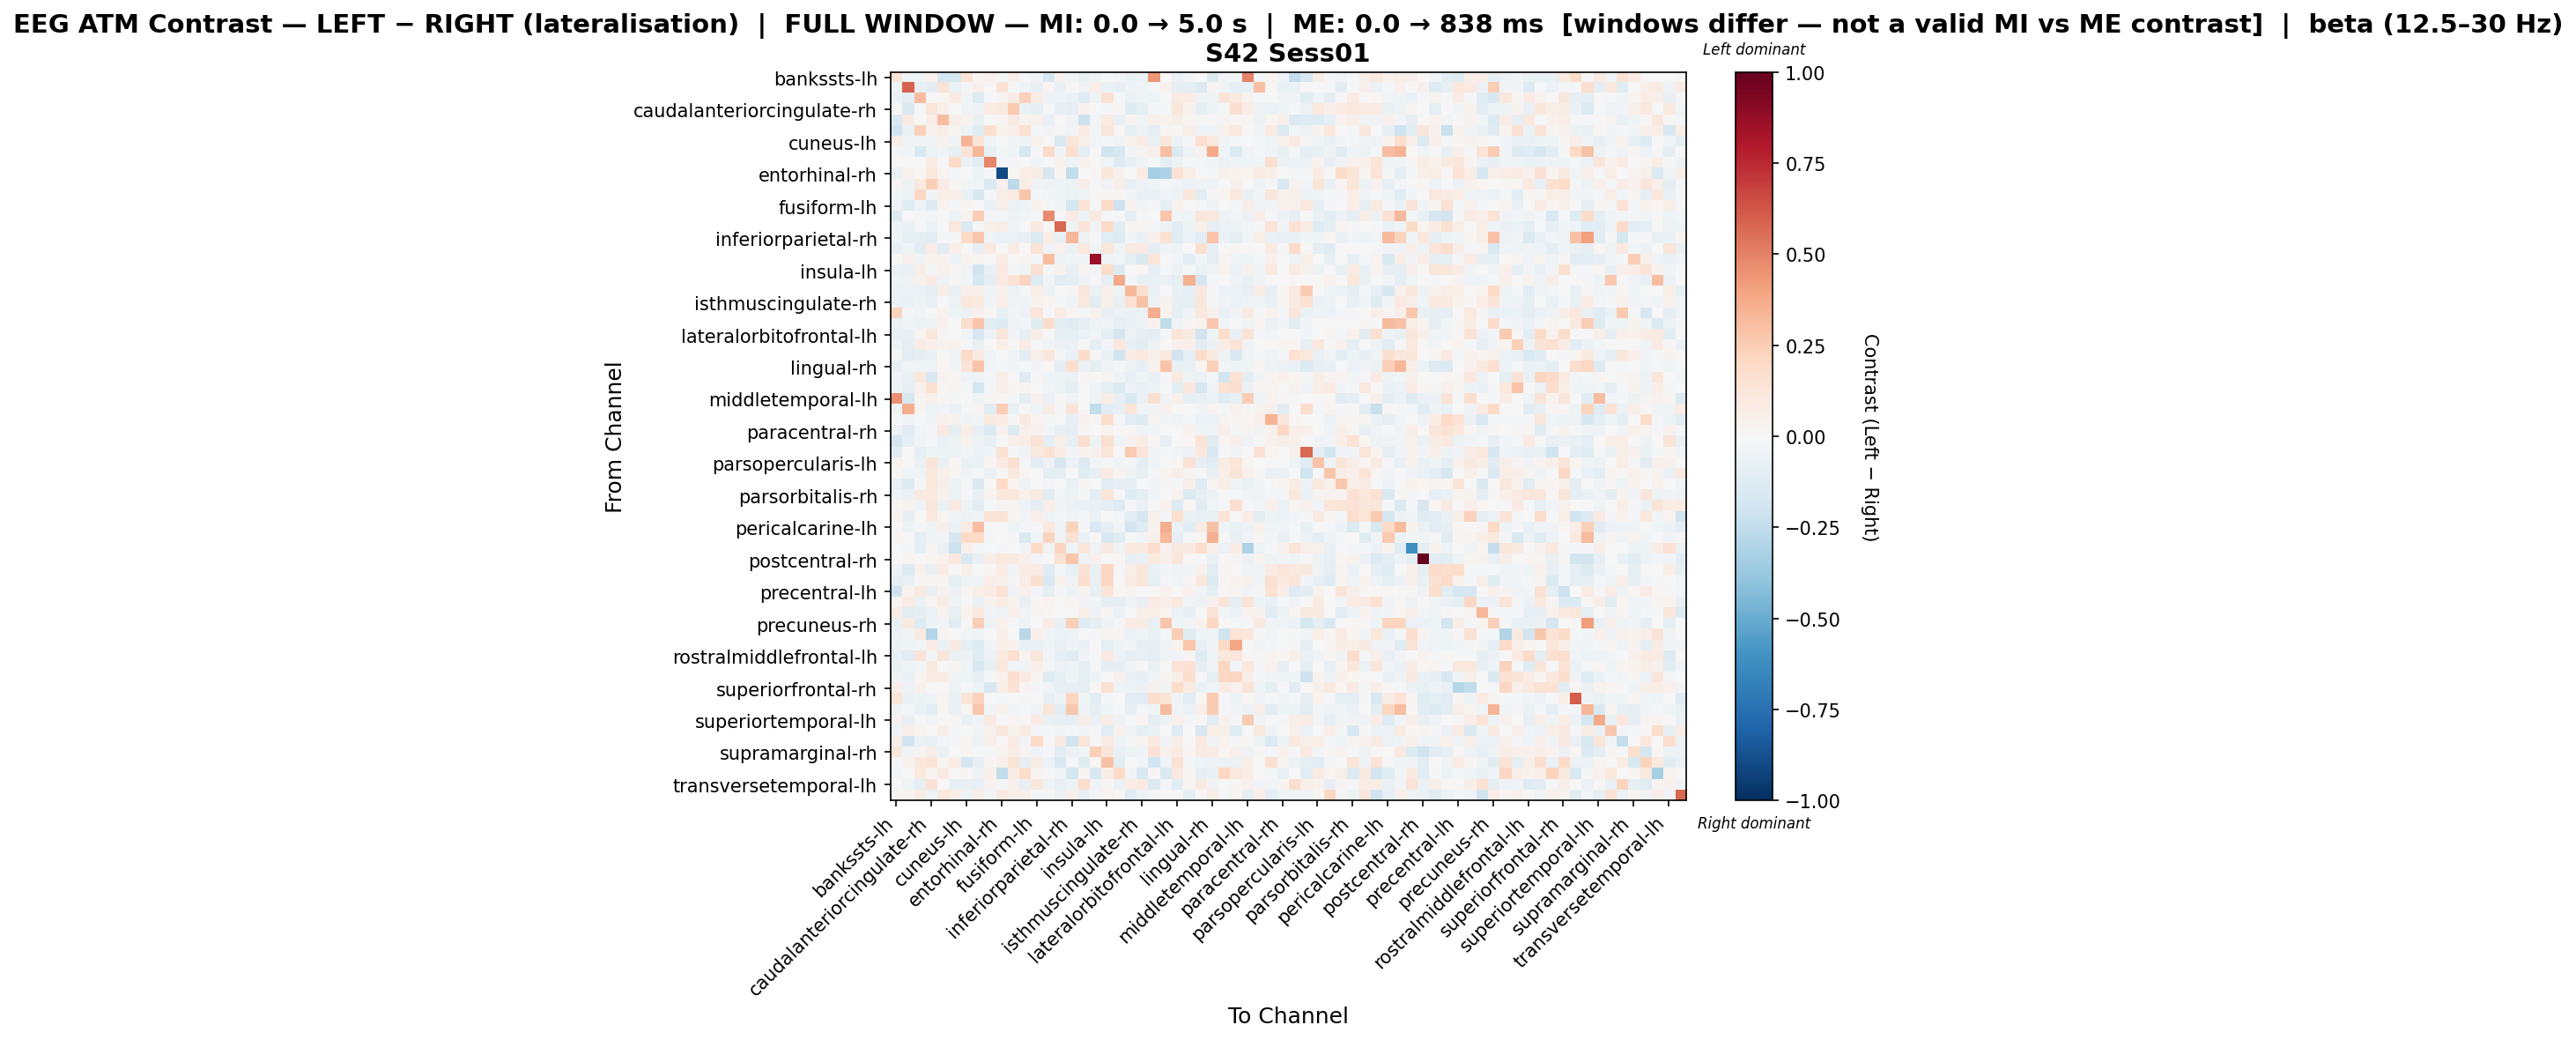

The file beside this chart, header and first rows:
, bankssts-lh, bankssts-rh, caudalanteriorcingulate-lh, caudalanteriorcingulate-rh, caudalmiddlefrontal-lh, caudalmiddlefrontal-rh, cuneus-lh, cuneus-rh, entorhinal-lh, entorhinal-rh, frontalpole-lh, frontalpole-rh, fusiform-lh, fusiform-rh, inferiorparietal-lh, inferiorparietal-rh, inferiortemporal-lh, inferiortemporal-rh, insula-lh, insula-rh, isthmuscingulate-lh, isthmuscingulate-rh, lateraloccipital-lh
bankssts-lh, 0.1271, -0.04238, -0.04226, 0.0439, -0.1779, -0.178, 0.1328, 0.01126, 0.04171, -0.01572, 0.0576, -0.01367, -0.02393, -0.1667, 0.03788, -0.03531, -0.07494, -0.05322, -0.02096, -0.02461, -0.06426, -0.05487, 0.4428
bankssts-rh, -0.0434, 0.5913, -0.07866, -0.1135, 0.128, -0.06533, -0.02541, 0.05138, 0.003587, 0.1438, -0.02047, -0.04607, -0.07255, 0.02014, -0.07629, 0.00861, -0.04152, 0.06701, -0.06929, -0.07892, -0.03787, -0.03931, -0.02259
caudalanteriorcingulate-lh, -0.05492, -0.09527, 0.312, -0.003094, 0.02935, 0.08072, -0.0384, -0.1361, -0.01662, 0.02623, 0.07119, 0.2384, 0.0768, -0.04931, -0.04614, -0.06429, -0.1311, -0.04657, 0.1512, -0.01566, -0.06702, -0.0457, -0.04027
caudalanteriorcingulate-rh, 0.0131, -0.1432, -0.01094, 0.1215, 0.04849, 0.005236, -0.04615, -0.04886, 0.08416, 0.08635, 0.2629, -0.06272, -0.08185, -0.01812, -0.0834, -0.09928, 0.0378, -0.002864, -0.01479, 0.01018, -0.1257, -0.09497, -0.008363
caudalmiddlefrontal-lh, -0.1552, 0.08652, 0.002673, 0.06775, 0.3057, 0.05769, 0.03789, -0.07299, -0.007795, 0.03111, 0.09131, 0.03345, 0.04238, -0.06854, -0.005708, -0.03805, -0.2171, -0.02452, 0.09434, -0.08066, 0.02975, -0.04037, 0.05207
caudalmiddlefrontal-rh, -0.1986, -0.06548, 0.2406, 0.04221, 0.06975, 0.02855, -0.05361, -0.1213, 0.1646, 0.03367, 0.0697, 0.1555, -0.01871, -0.02587, 0.01658, -0.02358, 0.07244, -0.0304, 0.1242, 0.01814, -0.08986, -0.04931, -0.09755
cuneus-lh, 0.06785, -0.03608, -0.03722, -0.03888, 0.032, -0.03306, 0.3394, 0.1271, -0.03381, 0.0, -0.02793, -0.04801, 0.044, -0.005233, -0.1527, 0.1141, 0.05508, -0.0283, -0.01946, -0.03244, 0.03186, 0.08174, -0.07127
cuneus-rh, -0.01966, -0.02536, -0.1559, -0.05076, -0.02379, -0.0799, 0.1334, 0.3282, -0.07789, -0.01574, -0.04079, -0.1707, -0.008158, 0.2005, -0.03382, 0.1688, -0.09999, 0.00585, -0.1963, -0.159, -0.02782, 0.02639, 0.05356
entorhinal-lh, -0.005162, -0.004431, -0.0052, 0.08097, -0.0145, 0.19, -0.06157, -0.109, 0.4846, -0.01255, -0.02335, 0.0005898, -0.02701, -0.01883, 0.04292, -0.04115, 0.04629, 0.0, -0.04209, -0.128, -0.07253, -0.04533, -0.02062
entorhinal-rh, -0.05568, 0.04091, 0.02059, 0.1036, 0.03448, -0.009618, 0.0, -0.05467, -0.01782, -0.903, 0.02073, 0.06538, 0.07398, -0.1617, 0.02123, -0.2422, 0.0, 0.01405, 0.1121, 0.04311, 0.004084, 0.07431, -0.3335
frontalpole-lh, 0.02999, -0.04817, 0.09759, 0.2456, 0.08004, 0.01941, -0.02799, -0.0416, -0.1498, 0.0454, -0.2654, 0.0706, -0.03365, -0.05223, -0.04566, -0.05986, 0.05744, -0.02038, -0.03847, 0.06071, -0.07557, -0.06238, -0.04033
frontalpole-rh, -0.02497, -0.054, 0.2056, -0.02584, 0.05491, 0.06076, -0.0668, -0.1636, -0.01932, 0.05841, 0.07907, 0.2751, -0.009078, -0.02872, -0.04393, -0.05837, -0.03912, 0.009419, 0.02332, 0.01987, -0.03122, -0.06462, -0.06836
fusiform-lh, -0.03883, -0.1226, -0.03959, -0.1316, 0.03252, -0.008768, 0.009523, -0.007515, -0.06426, 0.05882, -0.05527, -0.03487, 0.03245, -0.01002, -0.03073, -0.1765, 0.136, -0.01378, 0.2007, -0.2048, 0.03498, -0.0259, -0.01783
fusiform-rh, -0.1291, -0.001118, -0.02112, -0.03002, -0.003078, -0.05368, 0.03223, 0.2441, -0.01098, -0.01963, -0.05124, -0.0266, -0.0122, 0.4716, -0.02033, 0.08404, -0.05121, 0.1001, -0.02193, -0.02196, -0.09697, -0.01925, -0.002248
inferiorparietal-lh, -0.04923, -0.06429, -0.01446, -0.05843, -0.006846, 0.1047, -0.1469, -0.0223, 0.04938, 0.06621, -0.04206, -5.7122459830193094e-05, 0.09982, -0.007383, 0.574, -0.05218, 0.1284, -0.03814, 0.1885, -0.106, 0.02549, 0.01274, -0.01119
inferiorparietal-rh, -0.04099, -0.09902, -0.09863, -0.103, -0.0229, -0.01868, 0.1886, 0.2771, -0.03701, -0.0559, -0.05631, -0.07136, -0.1355, 0.07476, -0.07956, 0.3349, -0.05647, -0.021, -0.117, -0.1303, -0.02992, -0.07046, 0.05157
inferiortemporal-lh, -0.07422, -0.04425, -0.1089, 0.07724, -0.1124, 0.06584, -0.002202, -0.08408, 0.09053, 0.0, 0.07114, -0.001532, 0.1387, -0.04678, 0.0449, -0.05472, 0.1086, -0.03711, 0.11, -0.04277, 0.08756, 0.09027, -0.08748
inferiortemporal-rh, -0.00396, 0.04468, -0.03302, 0.03535, 0.03342, -0.0501, 0.03248, 0.01692, 0.0, 0.07252, 0.00408, 0.01652, -0.0148, 0.307, -0.05124, -0.02733, -0.02825, 0.8622, -0.03845, -0.02803, -0.09901, -0.1478, 0.1229
insula-lh, -0.0564, -0.06654, 0.05483, -0.009234, 0.0433, 0.009048, -0.03411, -0.1833, -0.06962, 0.09007, -0.01478, -0.04275, 0.1524, -0.02236, 0.03853, -0.08003, 0.02557, -0.02859, 0.1834, -0.1388, 0.004239, 0.02275, -0.07903
insula-rh, -0.03391, -0.04864, 0.04058, 0.08321, -0.04861, 0.009868, -0.04434, -0.1585, -0.09506, 0.08119, 0.1336, 0.213, -0.1254, -0.02608, -0.1154, -0.08808, -0.04109, -0.01404, -0.08446, 0.3778, -0.02157, -0.07463, -0.07453
isthmuscingulate-lh, -0.05512, -0.06052, -0.06127, -0.09647, 0.06893, -0.07745, 0.04911, 0.05326, -0.0402, 0.04604, -0.04733, -0.01856, 0.0675, -0.0594, -0.003067, 0.01369, 0.1236, -0.06961, 0.04971, -0.04274, 0.3265, 0.1778, -0.07116
isthmuscingulate-rh, -0.06234, -0.06726, -0.04992, -0.07034, -0.004416, -0.0561, 0.1048, 0.09498, -0.02768, 0.06681, -0.03637, -0.04017, 0.03172, 0.02277, -0.01823, -0.0363, 0.1042, -0.1052, 0.05273, -0.07559, 0.1544, 0.2925, -0.05774
lateraloccipital-lh, 0.2234, -0.0207, -0.04546, 0.001812, 0.03818, -0.05338, -0.06245, 0.05219, 0.008673, -0.08297, -0.02738, -0.05716, 0.1172, -0.009725, 0.07699, 0.02074, -0.02068, 0.04603, -0.07154, -0.05573, -0.06492, -0.05898, 0.366
lateraloccipital-rh, -0.05635, -0.03275, -0.04875, -0.04788, 0.04439, 0.003375, 0.1579, 0.2823, -0.1045, -0.1324, -0.03401, -0.02977, -0.1187, 0.1817, -0.1059, -0.12, -0.08451, -0.04839, -0.02966, -0.07894, -0.06502, -0.05176, 0.03322
lateralorbitofrontal-lh, -0.07223, -0.07442, 0.02497, 0.112, 0.01298, 0.001715, -0.04385, -0.1691, -0.05149, 0.1182, -0.029, -0.0825, 0.06924, -0.01548, -0.09871, -0.09816, -0.06033, -0.0261, -0.08623, -0.1652, -0.05931, -0.0839, -0.09509
lateralorbitofrontal-rh, -0.04233, -0.09987, 0.07242, 0.05106, 0.03259, 0.03169, -0.01164, -0.07065, 0.005059, 0.06762, -0.007673, 0.07634, -0.01417, -0.03402, -0.05502, -0.0676, 0.009292, -0.09301, -0.02703, 0.1127, -0.08412, -0.1081, -0.05079
lingual-lh, -0.01392, -0.1129, -0.08368, -0.07281, 0.01267, -0.03739, 0.192, 0.08689, -0.0313, 0.0, -0.03283, -0.1029, 0.0587, 0.1107, -0.01826, -0.05576, 0.182, -0.02018, -0.06934, -0.1993, 0.0739, 0.09651, 0.0511
lingual-rh, -0.07954, -0.03612, -0.04143, -0.04466, 0.01836, -0.0435, 0.1328, 0.2861, -0.02637, -0.0111, -0.0296, -0.01292, -0.02398, 0.02178, -0.09958, 0.1624, -0.06245, -0.09968, -0.03636, -0.02287, -0.04968, -0.07955, 0.04457
medialorbitofrontal-lh, -0.03652, -0.07103, 0.1022, -0.1499, 0.03284, 0.01921, -0.03554, -0.03949, -0.01421, 0.05706, -0.000245, -0.1189, 0.01254, -0.04047, -0.05133, -0.06303, 0.007867, 0.007639, 0.0306, -0.03373, -0.08302, -0.04047, -0.07107
medialorbitofrontal-rh, -0.04247, -0.08084, 0.04338, 0.1562, 0.0233, 0.03065, -0.01168, -0.1729, -0.02181, 0.04912, 0.01789, 0.02998, -0.001438, -0.02548, -0.04991, -0.08983, -0.002863, -0.03596, -0.08994, -0.142, -0.06182, -0.07039, -0.04778
middletemporal-lh, 0.4569, -0.157, 0.02418, 0.05209, 0.01368, -0.01991, -0.003934, -0.04604, 0.01274, 0.01684, -0.01712, -0.08824, 0.03986, -0.05687, 0.008145, -0.03836, 0.0, -0.05334, 0.0747, -0.08087, -0.1505, -0.0775, 0.1602
middletemporal-rh, -0.03893, 0.3629, 0.02631, -0.05411, -0.02634, -0.06298, -0.02191, 0.02705, -0.1039, 0.2435, -0.07559, 0.009183, -0.03907, 0.07718, -0.0126, 0.1312, 0.0, -0.2497, -0.1165, -0.08528, 0.1228, -0.03297, -0.03435
paracentral-lh, -0.01536, -0.02862, -0.0002522, -0.02745, 0.04099, 0.03624, -0.03596, -0.02894, 0.08821, 0.08292, -0.008404, 0.08935, 0.01624, -0.01268, -0.002539, -0.07947, 0.04378, 0.01481, 0.1741, -0.01705, -0.107, -0.1299, 0.01892
paracentral-rh, -0.05464, -0.1037, -0.02759, -0.02125, 0.09393, -0.09282, 0.06916, -0.07362, -0.1382, 0.04096, -0.1266, 0.04725, 0.03955, -0.02655, -0.0726, -0.08682, 0.01126, 0.001639, 0.03719, -0.004398, 0.01424, -0.04918, -0.02589
parahippocampal-lh, -0.1694, -0.08837, -0.03719, -0.0111, -0.06318, -0.04717, 0.03865, -0.04914, -0.07378, -0.005897, 0.04915, 0.06869, 0.1402, -0.09678, 0.06193, -0.07068, 0.1595, -0.04768, 0.1589, -0.03929, 0.04476, 0.07514, 0.02003
parahippocampal-rh, -0.1164, 0.001532, -0.1009, -0.04371, -0.05241, -0.05331, -0.02552, -0.06172, -0.03166, 0.1426, -0.02223, -0.03588, 0.09941, 0.1428, 0.07586, -0.02667, 0.03347, 0.04194, 0.1194, 0.003168, 0.2637, 0.1325, -0.03551
parsopercularis-lh, 0.03881, -0.001417, -0.0627, 0.1293, -0.0678, 0.01865, -0.06467, -0.06828, 0.02013, 0.07945, 0.16, -0.02174, -0.1063, -0.06229, -0.1648, -0.05101, -0.1258, -0.02563, -0.02056, -0.02503, -0.008501, -0.08705, -0.04589
parsopercularis-rh, 0.01409, -0.03764, -0.03969, 0.09592, 0.04997, 0.02289, -0.04462, -0.02298, -0.05534, 0.01466, 0.106, 0.02651, -0.00692, -0.09769, -0.09424, 0.00213, -0.1215, -0.07995, 0.08088, 0.03118, -0.05017, -0.07264, -0.02
parsorbitalis-lh, -0.05618, -0.1314, -0.008368, 0.1048, 0.05925, -0.05096, -0.01661, -0.1438, -0.002584, 0.1955, 0.02489, -0.04994, 0.0, -0.0309, 0.00212, -0.06893, 0.009425, -0.001746, -0.1167, -0.07933, -0.0793, -0.00279, -0.02996
parsorbitalis-rh, -0.04442, -0.06756, 0.07964, 0.101, 0.04345, -0.05182, -0.01614, -0.07742, 0.02347, 0.1148, 0.1044, 0.04261, 0.09309, -0.1156, -0.02406, -0.05128, -0.00884, -0.1005, 0.1199, -0.01644, -0.1285, -0.09395, -0.02776
parstriangularis-lh, 0.01564, 0.0317, -0.03274, 0.113, -0.06776, 0.09833, -0.04773, -0.1075, -0.02036, 0.02418, 0.02748, -0.04822, -0.09677, 0.06512, -0.02879, -0.05728, -0.06013, -0.06575, -0.08911, -0.128, -0.01227, -0.06616, -0.02302
parstriangularis-rh, 0.03621, -0.0843, 0.0003356, 0.09627, 0.02508, -0.02609, -0.05141, -0.03285, 0.13, 0.1276, 0.02855, -0.02741, 0.07017, -0.04591, -0.009557, -0.0361, -0.01354, -0.06668, 0.003637, -0.02607, -0.1038, -0.1705, 0.04039
pericalcarine-lh, 0.01066, -0.05235, -0.01385, -0.04659, 0.04731, -0.06925, 0.07901, 0.3047, -0.007556, 0.0006467, -0.04821, -0.02267, -0.01637, 0.09611, -0.04461, 0.2266, -0.01259, -0.15, -0.08851, -0.02986, -0.1842, -0.1223, 0.03914
pericalcarine-rh, 0.02092, -0.0001693, -0.1004, -0.04631, -0.03651, -0.1642, 0.1893, 0.2005, -0.01223, -0.004981, -0.01747, -0.1476, -0.04281, 0.2216, -0.04369, 0.1539, -0.07058, 0.01218, -0.152, -0.1218, -0.01218, -0.0291, 0.05044
postcentral-lh, 0.002206, -0.01204, -0.08893, 0.02383, -0.06041, -0.213, 0.05263, -0.02179, 0.00585, -0.01865, -0.006261, -0.03586, 0.1876, -0.03442, 0.2135, -0.03155, 0.1179, -0.0459, 0.09278, -0.03349, 0.09837, 0.09945, 0.1618
postcentral-rh, -0.006005, 0.02727, 0.003628, 0.01957, 0.04452, 0.1026, -0.152, -0.07657, 0.06162, 0.106, 0.08825, 0.05077, -0.02552, 0.003028, 0.15, 0.2792, -0.05368, 0.04936, -0.01051, 0.01739, -0.08232, -0.07723, 0.09889
posteriorcingulate-lh, -0.04786, -0.1397, 0.04248, -0.07398, 0.07078, 0.0119, 0.05092, -0.003411, 0.02183, 0.07237, -0.03414, 0.08372, 0.08153, -0.119, -0.01695, -0.07508, 0.1445, -0.07181, 0.206, -0.02075, 0.06607, 0.1137, -0.07344
posteriorcingulate-rh, -0.08856, -0.07204, 0.01313, 0.01454, 0.01994, -0.08778, -0.03858, -0.04105, 0.06397, 0.04998, 0.01426, 0.05606, 0.1582, -0.1524, 0.04207, -0.03665, 0.1698, -0.076, 0.2077, -0.003792, 0.07224, 0.1169, -0.1001
precentral-lh, -0.206, 0.03618, 0.08727, -0.07125, 0.03616, -0.05616, 0.02149, 0.06677, 0.08342, 0.1426, -0.03163, 0.04835, -0.0247, -0.09708, -0.008311, -0.05035, 0.0379, -0.08445, 0.1316, 0.02071, 0.03124, 0.005981, -0.005257
precentral-rh, 0.02711, 0.07936, -0.05938, 0.0305, 0.07291, -0.04766, 0.005103, -0.0697, 0.03468, 0.07684, 0.03376, -0.07529, 0.01684, 0.03759, 0.003132, 0.01937, -0.02661, -0.02419, -0.09177, -0.09116, -0.03326, -0.07846, 0.07906
precuneus-lh, 0.0705, -0.1103, -0.09359, -0.05875, 0.03163, -0.07042, 0.03702, 0.09508, -0.02713, -0.04531, 0.05066, -0.03206, 0.02571, 0.01269, -0.0024, -0.0005473, 0.05591, -0.05966, 0.01435, -0.06163, 0.00495, 0.06089, 0.05772
precuneus-rh, -0.07267, 0.08801, -0.1311, -0.05037, -0.03639, -0.1076, 0.009696, 0.2483, -0.04828, 0.04387, -0.007816, -0.05001, -0.003474, 0.07737, -0.07439, 0.2376, -0.1318, -0.09717, -0.04793, -0.0148, 0.07368, 0.07099, -0.08053
rostralanteriorcingulate-lh, -0.06222, -0.03409, 0.09345, -0.2896, 0.03001, 0.003505, -0.02728, -0.03324, -0.007144, 0.05188, 0.00291, -0.2788, 0.05011, -0.02983, -0.05796, -0.05285, -0.005439, -0.01149, 0.02537, 0.0116, -0.06052, -0.04091, -0.07075
rostralanteriorcingulate-rh, -0.04734, -0.0429, -0.02762, 0.08207, -0.06394, 0.08613, -0.09054, -0.1295, -0.02356, 0.06138, 0.04512, -0.07732, -0.07799, -0.03929, -0.07704, -0.0325, -0.06742, 0.004996, -0.09527, -0.04621, -0.0286, -0.08299, -0.08199
rostralmiddlefrontal-lh, -0.06955, -0.1116, 0.132, -0.0246, 0.1177, -0.06252, -0.05736, -0.1228, -0.05876, 0.09528, 0.1604, 0.02469, 0.1142, -0.02529, -0.08856, -0.1136, -0.04295, -0.02298, 0.08973, -0.04914, -0.08444, -0.07211, -0.09295
rostralmiddlefrontal-rh, -0.07767, -0.03971, -0.02771, 0.09843, -0.006686, 0.01889, -0.04315, -0.1564, -0.07362, 0.114, -0.02565, -0.03605, 0.06264, -0.01299, -0.05713, -0.05222, -0.08116, -0.02119, -0.09404, -0.0825, -0.03709, -0.003633, -0.06657
superiorfrontal-lh, -0.03869, -0.06987, 0.01902, 0.07733, 0.08156, -0.03722, -0.04578, -0.08511, -0.01554, 0.04361, 0.1582, 0.08033, 0.02171, -0.1301, -0.08752, -0.03206, -0.09216, -0.05404, -0.007198, 0.0406, -0.06897, -0.08288, -0.02642
superiorfrontal-rh, 0.06638, -0.05991, 0.04495, -0.004518, -0.005416, -0.04916, -0.01106, -0.04469, -0.1636, 0.06344, 0.142, 0.03004, -0.0107, -0.03618, -0.07906, -0.08332, -0.0897, 0.008946, 0.1538, -0.04667, -0.05139, -0.05778, 0.04057
superiorparietal-lh, 0.1268, -0.06954, -0.05402, -0.04679, 0.02879, -0.06789, 0.1285, 0.2298, 0.001605, -0.01626, 0.007067, -0.01533, 0.0, -0.08469, -0.04994, 0.2168, -0.03227, -0.1033, -0.01906, -0.007449, -0.1083, -0.1145, 0.1693
superiorparietal-rh, -0.03182, -0.008271, -0.06625, -0.1033, 0.01644, -0.077, 0.01772, 0.2778, -0.02958, 0.03288, -0.0276, -0.01569, -0.03488, 0.1217, -0.105, 0.2731, -0.05224, -0.0801, -0.04109, -0.01935, -0.08328, -0.01863, -0.03924
... 8 more rows
